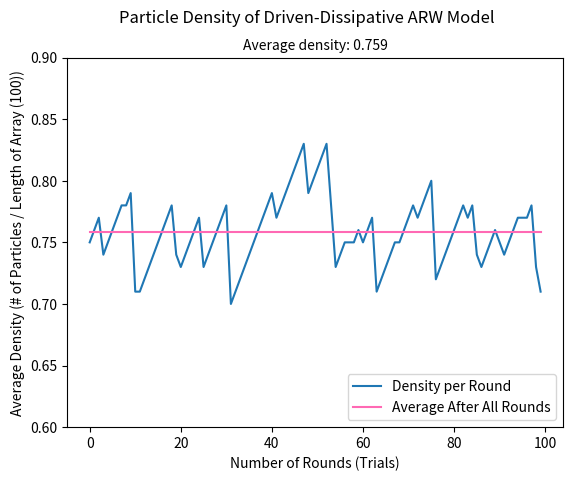

This chart was generated by the following Python code: (Note: this script raises an exception after producing the figure.)
import numpy as np
import matplotlib.pyplot as plt

## defining object to hold data for each index
## welcome to change - just ease of access/understanding rn
## default index object is awake with one particle
class index:
    def __init__(self, state = "A", numPar = 1):
        self.state = state
        self.numPar = numPar

    def __str__(self):
        return f"State: {self.state}, numPar = {self.numPar}"


## creates an array of length n
## with one particle at each index (already awake)
def setUp(n: int):
    arr = []
    for i in range(n):
        arr.append(index())

    return arr

def runRound(arr, addIndex, lenArr, rate):
    topple = True
    numTopples = 0
    
    ## generate batch of instructions for speed
    instr = np.random.choice(np.arange(-1,2), size = 100*lenArr, p = [(1)/(2*(1+rate)), (rate)/(1+rate), (1)/(2*(1+rate))]).tolist()

    ## add 1 particle to de-stabilize, and set index to active
    arr[addIndex].numPar += 1
    arr[addIndex].state = "A"

    while topple:
        roundTopples = 0
        for i in range(lenArr):
            currIndex = arr[i]
            if currIndex.state == "A" and currIndex.numPar > 0:
                if len(instr) < 1: ## if instruction list was empty, replenish, then grab instruction for index
                    instr = np.random.choice(np.arange(-1,2), size = 100*lenArr, p = [(1)/(2*(1+rate)), (rate)/(1+rate), (1)/(2*(1+rate))]).tolist()
                
                currInstr = instr.pop() ## generate instruction for current index


                if currInstr == 0 and currIndex.numPar == 1:
                    currIndex.state = "S"
                    numTopples += 1
                    roundTopples += 1
                elif currInstr == -1 or currInstr == 1: ## left or right
                    currIndex.numPar -= 1
                    currIndex.state = "S" if currIndex.numPar < 1 else "A"

                    ## check to make sure particle is added to index in range of arr
                    if (i + currInstr) < (lenArr) and (i + currInstr) >= 0:
                        arr[i + currInstr].numPar += 1
                        arr[i + currInstr].state = "A"
                        
                    numTopples += 1
                    roundTopples += 1

            topple = True if roundTopples > 0 else False ## topple is false if no indices needed to be stabilized

    
    ## now stabilization is complete - exits after one round of no need for stabilizing
    ## ie. all indices were stable in the pass through
    numPar = sum([obj.numPar for obj in arr])
    print(f"Average density: {numPar / lenArr}")
    return (numPar / lenArr), numTopples



if __name__ == "__main__":
    ntrials = 100
    nparticles = 100
    lambda_rate = 0.5
    
    arr = setUp(nparticles)

    avgDens = []
    numTopples = []
    for i in range(ntrials):
        density, topples = runRound(arr, int(len(arr) / 2), len(arr), lambda_rate)
        avgDens.append(density)
        numTopples.append(topples)


    plt.figure(1)
    plt.plot(np.array(range(len(avgDens))), np.array(avgDens))
    plt.plot(np.array(range(len(avgDens))), np.array(np.repeat(np.mean(np.array(avgDens), axis = 0), len(avgDens))), color = "hotpink")
    plt.ylim(0.6, 0.9)
    plt.xlabel("Number of Rounds (Trials)")
    plt.ylabel(f"Average Density (# of Particles / Length of Array ({len(arr)}))")
    plt.suptitle("Particle Density of Driven-Dissipative ARW Model")
    plt.title(f"Average density: {np.round(np.mean(np.array(avgDens), axis = 0), 3)}", size = 10)
    plt.legend(["Density per Round", "Average After All Rounds"], loc="lower right")
    plt.savefig(f"Plots/Average_density_{ntrials}_trials_{nparticles}_particles.png")

    plt.figure(2)
    plt.plot(np.array(range(len(numTopples))), np.array(numTopples))
    plt.xlabel("Number of Rounds (Trials)")
    plt.ylabel(f"Number of Topples to Stabilization ({len(arr)}))")
    plt.title("Number of Topples to Stabilization of Driven-Dissipative ARW Model")
    plt.savefig(f"Plots/Number_of_Topples_{ntrials}_trials_{nparticles}_particles.png")
    print(f"Average density: {np.mean(np.array(avgDens), axis = 0)}")





